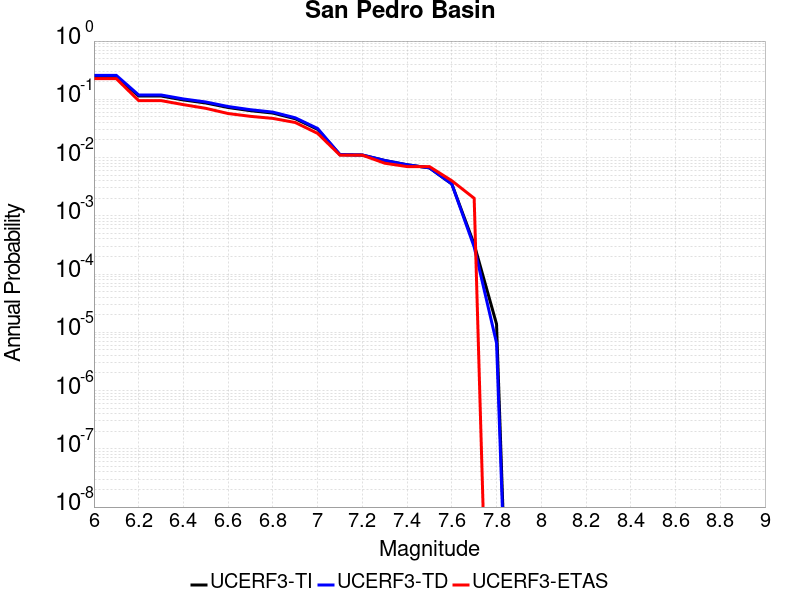

Values plotted in this chart, from the file beside it:
Magnitude, UCERF3-TI Prob, UCERF3-TD Prob, UCERF3-ETAS Prob
6.0, 0.2434, 0.2576, 0.226
6.1, 0.2434, 0.2576, 0.226
6.2, 0.114, 0.1187, 0.095
6.3, 0.114, 0.1187, 0.095
6.4, 0.0975, 0.1014, 0.081
6.5, 0.08652, 0.08994, 0.07
6.6, 0.07237, 0.07518, 0.057
6.7, 0.0638, 0.06625, 0.051
6.8, 0.05805, 0.06027, 0.047
6.9, 0.04642, 0.04818, 0.04
7.0, 0.03049, 0.03158, 0.026
7.1, 0.01119, 0.01125, 0.011
7.2, 0.01103, 0.01109, 0.011
7.3, 0.008907, 0.00893, 0.008
7.4, 0.007521, 0.007525, 0.007
7.5, 0.006659, 0.006656, 0.007
7.6, 0.003518, 0.003517, 0.004
7.7, 3.2407476E-4, 2.9204073E-4, 0.002
7.8, 1.3869268E-5, 6.5699273E-6, 0.0
